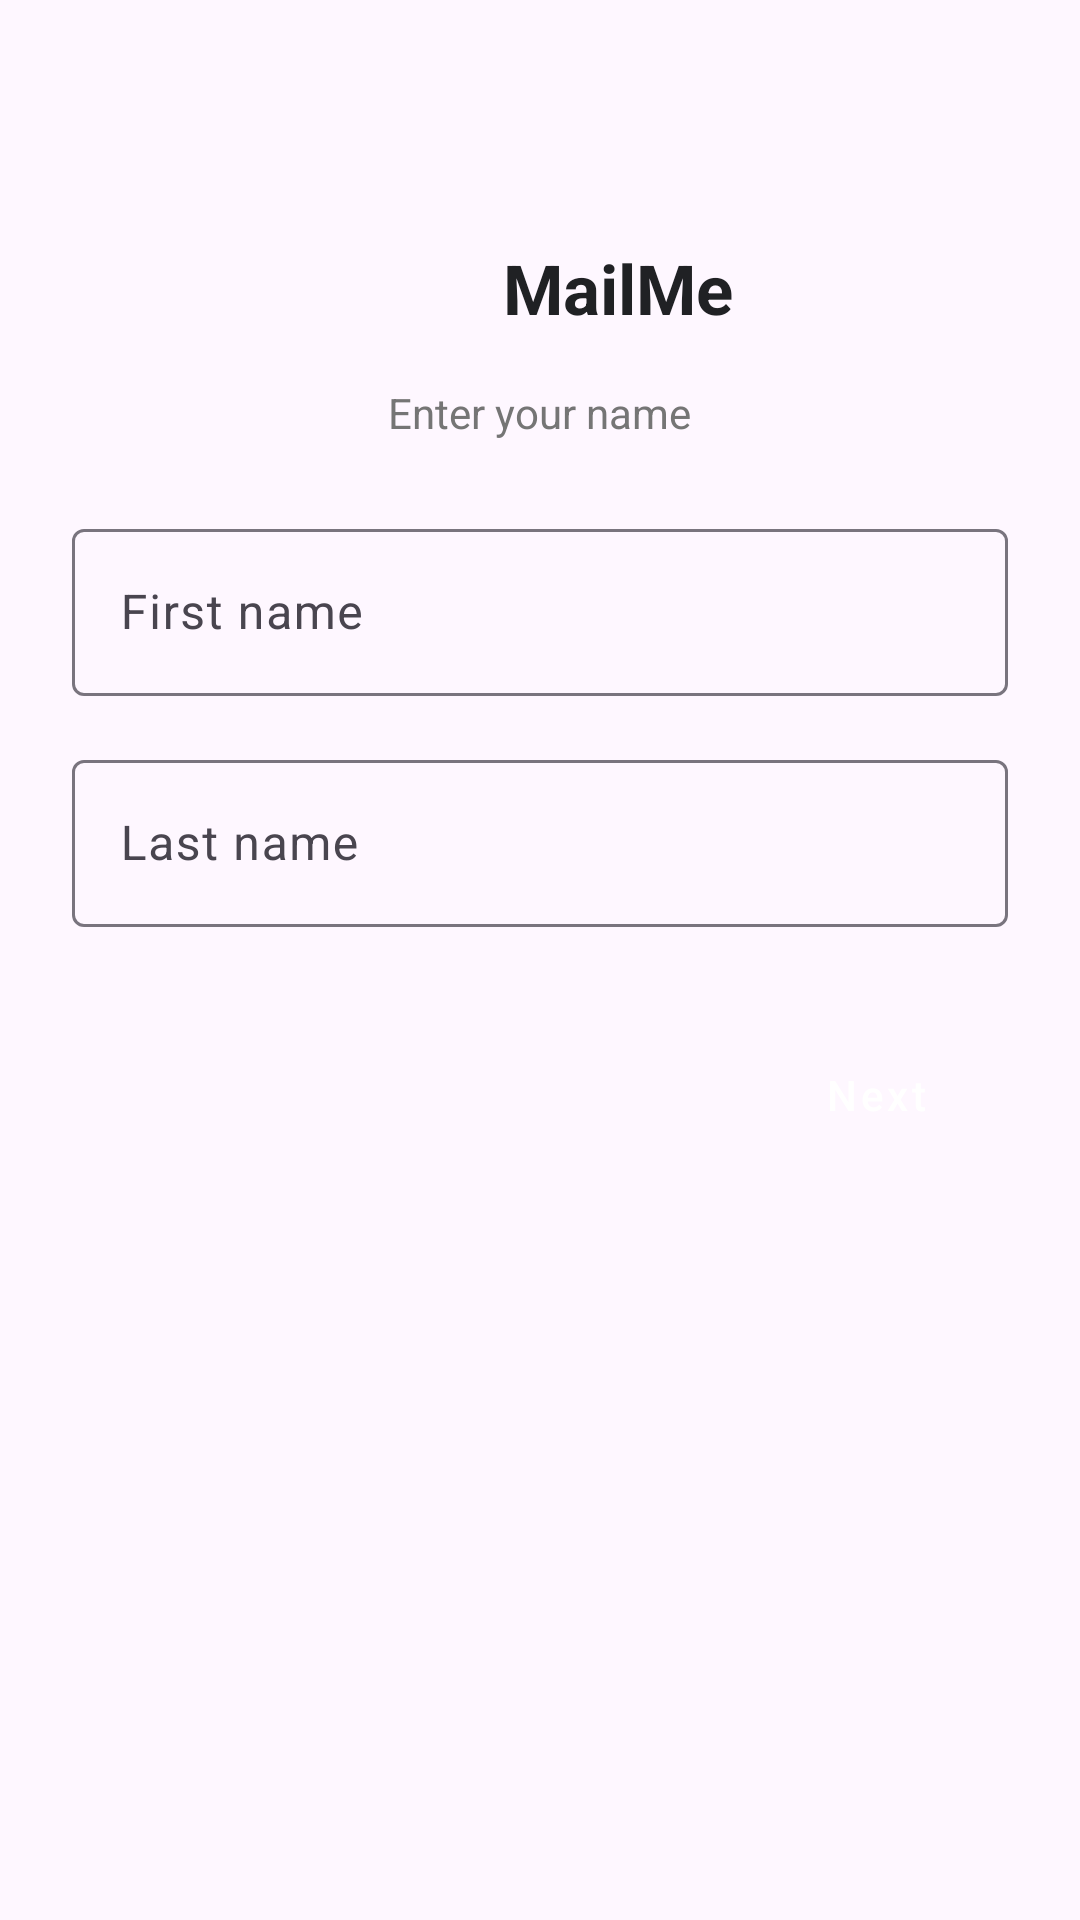

The Android layout XML behind this screen, and the referenced resources:
<!-- AndroidManifest.xml: application theme Theme.Mail_app -->
<!-- res/layout/activity_register.xml -->
<?xml version="1.0" encoding="utf-8"?>
<ScrollView xmlns:android="http://schemas.android.com/apk/res/android"
    xmlns:app="http://schemas.android.com/apk/res-auto"
    android:id="@+id/root"
    android:layout_width="match_parent"
    android:layout_height="match_parent"
    android:background="?android:windowBackground"
    android:fitsSystemWindows="true">

    
    <LinearLayout
        android:id="@+id/formContainer"
        android:layout_width="match_parent"
        android:layout_height="wrap_content"
        android:orientation="vertical"
        android:gravity="center_horizontal"
        android:padding="24dp">

        
        <LinearLayout
            android:id="@+id/logoWithText"
            android:layout_width="wrap_content"
            android:layout_height="wrap_content"
            android:orientation="horizontal"
            android:gravity="center_vertical"
            android:layout_marginTop="48dp">

            <ImageView
                android:layout_width="48dp"
                android:layout_height="48dp"
                android:src="@drawable/mail_icon"
                android:contentDescription="@string/app_name" />

            <TextView
                android:layout_width="wrap_content"
                android:layout_height="wrap_content"
                android:layout_marginStart="4dp"
                android:text="@string/app_name"
                android:textColor="?attr/text_color"
                android:textSize="23sp"
                android:textStyle="bold" />
        </LinearLayout>

        
        <TextView
            android:id="@+id/subtitle"
            style="@style/SubtitleText"
            android:layout_width="wrap_content"
            android:layout_height="wrap_content"
            android:text="@string/enter_name" />

        
        <LinearLayout
            android:id="@+id/step1"
            android:orientation="vertical"
            android:layout_width="match_parent"
            android:layout_height="wrap_content"
            android:visibility="visible">

            
            <com.google.android.material.textfield.TextInputLayout
                android:id="@+id/firstNameLayout"
                android:layout_width="match_parent"
                android:layout_height="wrap_content"
                android:hint="@string/first_name"
                style="@style/Widget.Material3.TextInputLayout.OutlinedBox"
                android:layout_marginTop="24dp">

                <com.google.android.material.textfield.TextInputEditText
                    android:id="@+id/firstNameInput"
                    android:layout_width="match_parent"
                    android:layout_height="wrap_content"
                    android:inputType="textPersonName" />
            </com.google.android.material.textfield.TextInputLayout>

            
            <com.google.android.material.textfield.TextInputLayout
                android:id="@+id/lastNameLayout"
                android:layout_width="match_parent"
                android:layout_height="wrap_content"
                android:hint="@string/last_name"
                style="@style/Widget.Material3.TextInputLayout.OutlinedBox"
                android:layout_marginTop="16dp">

                <com.google.android.material.textfield.TextInputEditText
                    android:id="@+id/lastNameInput"
                    android:layout_width="match_parent"
                    android:layout_height="wrap_content"
                    android:inputType="textPersonName" />
            </com.google.android.material.textfield.TextInputLayout>
        </LinearLayout>

        
        <LinearLayout
            android:id="@+id/step2"
            android:orientation="vertical"
            android:layout_width="match_parent"
            android:layout_height="wrap_content"
            android:visibility="gone">

            
            <LinearLayout
                android:layout_width="match_parent"
                android:layout_height="wrap_content"
                android:orientation="horizontal"
                android:layout_marginTop="12dp"
                android:weightSum="3">

                
                <com.google.android.material.textfield.TextInputLayout
                    android:id="@+id/monthLayout"
                    android:layout_width="0dp"
                    android:layout_height="wrap_content"
                    android:layout_weight="1"
                    android:hint="@string/month_prompt"
                    style="@style/Widget.Material3.TextInputLayout.OutlinedBox">

                    <AutoCompleteTextView
                        android:id="@+id/monthSpinner"
                        android:layout_width="match_parent"
                        android:layout_height="wrap_content"
                        android:inputType="none"
                        android:clickable="true"
                        android:paddingStart="16dp"
                        android:paddingEnd="16dp"
                        android:paddingTop="12dp"
                        android:paddingBottom="12dp"
                        android:textSize="16sp"
                        android:minHeight="56dp"
                        android:maxLines="1"
                        android:singleLine="true"
                        android:maxWidth="80dp"/>
                </com.google.android.material.textfield.TextInputLayout>

                
                <com.google.android.material.textfield.TextInputLayout
                    android:id="@+id/dayLayout"
                    android:layout_width="0dp"
                    android:layout_height="wrap_content"
                    android:layout_weight="1"
                    android:layout_marginStart="8dp"
                    android:layout_marginEnd="8dp"
                    android:hint="@string/day"
                    style="@style/Widget.Material3.TextInputLayout.OutlinedBox">

                    <com.google.android.material.textfield.TextInputEditText
                        android:id="@+id/dayInput"
                        android:layout_width="match_parent"
                        android:layout_height="wrap_content"
                        android:inputType="number"
                        android:maxLength="2" />
                </com.google.android.material.textfield.TextInputLayout>

                
                <com.google.android.material.textfield.TextInputLayout
                    android:id="@+id/yearLayout"
                    android:layout_width="0dp"
                    android:layout_height="wrap_content"
                    android:layout_weight="1"
                    android:hint="@string/year"
                    style="@style/Widget.Material3.TextInputLayout.OutlinedBox">

                    <com.google.android.material.textfield.TextInputEditText
                        android:id="@+id/yearInput"
                        android:layout_width="match_parent"
                        android:layout_height="wrap_content"
                        android:inputType="number"
                        android:maxLength="4" />
                </com.google.android.material.textfield.TextInputLayout>
            </LinearLayout>

            
            <com.google.android.material.textfield.TextInputLayout
                android:id="@+id/genderLayout"
                android:layout_width="match_parent"
                android:layout_height="wrap_content"
                android:layout_marginTop="16dp"
                android:hint="@string/gender_prompt"
                style="@style/Widget.Material3.TextInputLayout.OutlinedBox">

                <AutoCompleteTextView
                    android:id="@+id/genderSpinner"
                    android:layout_width="match_parent"
                    android:layout_height="wrap_content"
                    android:inputType="none"
                    android:clickable="true"
                    android:paddingStart="16dp"
                    android:paddingEnd="16dp"
                    android:paddingTop="12dp"
                    android:paddingBottom="12dp"
                    android:textSize="16sp"
                    android:minHeight="56dp"
                    android:textAlignment="viewStart"
                    android:gravity="start|center_vertical"
                    android:ellipsize="end"
                    android:maxLines="1"
                    android:scrollHorizontally="true"/>
            </com.google.android.material.textfield.TextInputLayout>
        </LinearLayout>

        
        <LinearLayout
            android:id="@+id/step3"
            android:orientation="vertical"
            android:layout_width="match_parent"
            android:layout_height="wrap_content"
            android:visibility="gone">

            
            <com.google.android.material.textfield.TextInputLayout
                android:id="@+id/usernameLayout"
                android:layout_width="match_parent"
                android:layout_height="wrap_content"
                android:hint="@string/username"
                style="@style/Widget.Material3.TextInputLayout.OutlinedBox"
                android:layout_marginTop="24dp"
                app:suffixText="@string/email_domain">

                <com.google.android.material.textfield.TextInputEditText
                    android:id="@+id/usernameInput"
                    android:layout_width="match_parent"
                    android:layout_height="wrap_content"
                    android:inputType="textEmailAddress" />
            </com.google.android.material.textfield.TextInputLayout>
        </LinearLayout>

        
        <LinearLayout
            android:id="@+id/step4"
            android:orientation="vertical"
            android:layout_width="match_parent"
            android:layout_height="wrap_content"
            android:visibility="gone">

            
            <com.google.android.material.textfield.TextInputLayout
                android:id="@+id/passwordLayout"
                android:layout_width="match_parent"
                android:layout_height="wrap_content"
                android:hint="@string/password"
                style="@style/Widget.Material3.TextInputLayout.OutlinedBox"
                android:layout_marginTop="24dp">

                <com.google.android.material.textfield.TextInputEditText
                    android:id="@+id/passwordInput"
                    android:layout_width="match_parent"
                    android:layout_height="wrap_content"
                    android:inputType="textPassword" />
            </com.google.android.material.textfield.TextInputLayout>

            
            <CheckBox
                android:id="@+id/showPasswordCheckBox"
                android:layout_width="wrap_content"
                android:layout_height="wrap_content"
                android:text="@string/show_password"
                android:layout_marginTop="8dp" />
        </LinearLayout>

        
        <Button
            android:id="@+id/nextButton"
            style="@style/AppButton"
            android:layout_width="wrap_content"
            android:layout_height="wrap_content"
            android:text="@string/next"
            android:layout_marginTop="32dp"
            android:layout_gravity="end" />
    </LinearLayout>
</ScrollView>
<!-- resources referenced by this layout -->
<resources>
  <string name="app_name">MailMe</string>
  <string name="day">Day</string>
  <string name="email_domain">@mailme.com</string>
  <string name="enter_name">Enter your name</string>
  <string name="first_name">First name</string>
  <string name="gender_prompt">Gender</string>
  <string name="last_name">Last name</string>
  <string name="month_prompt">Month</string>
  <string name="next">Next</string>
  <string name="password">Password</string>
  <string name="show_password">Show password</string>
  <string name="username">Username</string>
  <string name="year">Year</string>
  <style name="AppButton" parent="Widget.MaterialComponents.Button">
          <item name="android:textAllCaps">false</item>
          <item name="android:textColor">@color/white</item>
          <item name="android:backgroundTint">@color/blue</item>
          <item name="cornerRadius">8dp</item>
      </style>
  <style name="SubtitleText">
          <item name="android:textSize">14sp</item>
          <item name="android:textColor">@color/text_secondary</item>
          <item name="android:layout_marginTop">8dp</item>
          <item name="android:gravity">center_horizontal</item>
          <item name="android:textAlignment">center</item>
      </style>
  <style name="Theme.Mail_app" parent="Theme.Material3.DayNight.NoActionBar">
  
          
          <item name="color_background">#FAF8FF</item>        
          <item name="colorSurface">#FFFFFF</item>            
          <item name="profile_screen_bg">#f8fafd</item>       
          <item name="search_background">#E8E7EF</item>       
          <item name="outer_box_background">#EBEBF7</item>    
          <item name="inner_box_background">#F9F8FE</item>    
          <item name="menu_item_bg">#EBEBF6</item>            
          <item name="menu_item_select_bg">#DDE2F9</item>     
  
          
          <item name="text_color">#202124</item>              
          <item name="colorSecondary">#5F6368</item>          
          <item name="color_label">#555555</item>             
          <item name="text_color_hint">#44464F</item>         
          <item name="dialog_profile_text">#3A3A3E</item>     
  
          
          <item name="dividerColor">#dadce0</item>            
          <item name="search_divider_color">#CFCED6</item>    
          <item name="divider_gray">#E0E0E0</item>
  
          
          <item name="profile_action_bg">#C2E7FF</item>       
          <item name="profile_action_color">#001D35</item>    
  
          
          <item name="icon_color">#1A1B20</item>              
          <item name="gray_icon">#444444</item>
  
          
          <item name="colorPrimary">@color/input_outline</item> 
  
          
          <item name="compose_button_background">#E0E0E6</item> 
          <item name="compose_button_text">#000000</item>       
  
          
          <item name="fab_background">#FFFFFF</item>           
          <item name="fab_icon_tint">#000000</item>            
  
      </style>
  <color name="white">#FFFFFFFF</color>
  <color name="blue">#1A73E8</color>
  <color name="text_secondary">#757575</color>
  <color name="input_outline">#1E64D4</color>
</resources>
